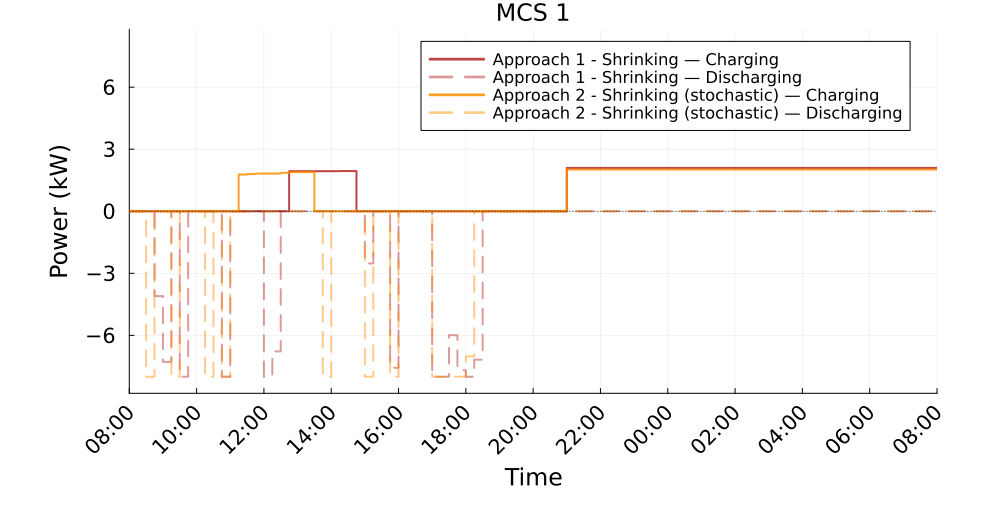

Data behind this chart, as committed beside it:
Time_Period, Clock, A1S_Charging_kW, A1S_Discharging_kW, A2S_Charging_kW, A2S_Discharging_kW
1, 08:00, 0.0, 0.0, 0.0, 0.0
2, 08:15, 0.0, 0.0, 0.0, 0.0
3, 08:30, 0.0, 0.0, 0.0, 8.0
4, 08:45, 0.0, 4.099, 0.0, 0.0
5, 09:00, 0.0, 7.282, 0.0, 0.0
6, 09:15, 0.0, 0.0, 0.0, 8.0
7, 09:30, 0.0, 8.0, 0.0, 0.0
8, 09:45, 0.0, 0.0, 0.0, 0.0
9, 10:00, 0.0, 0.0, 0.0, 0.0
10, 10:15, 0.0, 0.0, 0.0, 8.0
11, 10:30, 0.0, 0.0, 0.0, 0.0
12, 10:45, 0.0, 8.0, 0.0, 8.0
13, 11:00, 0.0, 0.0, 0.0, 0.0
14, 11:15, 0.0, 0.0, 1.776, 0.0
15, 11:30, 0.0, 0.0, 1.798, 0.0
16, 11:45, 0.0, 0.0, 1.819, 0.0
17, 12:00, 0.0, 8.0, 1.825, 0.0
18, 12:15, 0.0, 6.776, 1.825, 0.0
19, 12:30, 0.0, 0.0, 1.859, 0.0
20, 12:45, 1.937, 0.0, 1.89, 0.0
21, 13:00, 1.937, 0.0, 1.89, 0.0
22, 13:15, 1.937, 0.0, 1.89, 0.0
23, 13:30, 1.937, 0.0, 0.0, 0.0
24, 13:45, 1.937, 0.0, 0.0, 8.0
25, 14:00, 1.937, 0.0, 0.0, 0.0
26, 14:15, 1.944, 0.0, 0.0, 0.0
27, 14:30, 1.944, 0.0, 0.0, 0.0
28, 14:45, 0.0, 0.0, 0.0, 0.0
29, 15:00, 0.0, 2.526, 0.0, 8.0
30, 15:15, 0.0, 0.0, 0.0, 0.0
31, 15:30, 0.0, 0.0, 0.0, 0.0
32, 15:45, 0.0, 7.567, 0.0, 8.0
33, 16:00, 0.0, 0.0, 0.0, 0.0
34, 16:15, 0.0, 0.0, 0.0, 0.0
35, 16:30, 0.0, 0.0, 0.0, 0.0
36, 16:45, 0.0, 0.0, 0.0, 0.0
37, 17:00, 0.0, 8.0, 0.0, 8.0
38, 17:15, 0.0, 8.0, 0.0, 8.0
39, 17:30, 0.0, 5.993, 0.0, 8
40, 17:45, 0.0, 7.685, 0.0, 8.0
41, 18:00, 0.0, 8.0, 0.0, 7.019
42, 18:15, 0.0, 7.174, 0.0, 0.0
43, 18:30, 0.0, 0.0, 0.0, 0.0
44, 18:45, -0.0, 0.0, 0.0, 0.0
45, 19:00, -0.0, 0.0, -0.0, 0.0
46, 19:15, -0.0, 0.0, -0.0, 0.0
47, 19:30, -0.0, 0.0, -0.0, 0.0
48, 19:45, -0.0, 0.0, -0.0, 0.0
49, 20:00, -0.0, 0.0, -0.0, 0.0
50, 20:15, -0.0, 0.0, -0.0, 0.0
51, 20:30, -0.0, 0.0, -0.0, 0.0
52, 20:45, 0.0, 0.0, 0.0, 0.0
53, 21:00, 2.093, 0.0, 2.016, 0.0
54, 21:15, 2.093, 0.0, 2.016, 0.0
55, 21:30, 2.093, 0.0, 2.016, 0.0
56, 21:45, 2.093, 0.0, 2.016, 0.0
57, 22:00, 2.093, 0.0, 2.016, 0.0
58, 22:15, 2.093, 0.0, 2.016, 0.0
59, 22:30, 2.093, 0.0, 2.016, 0.0
60, 22:45, 2.093, 0.0, 2.016, 0.0
... 36 more rows
